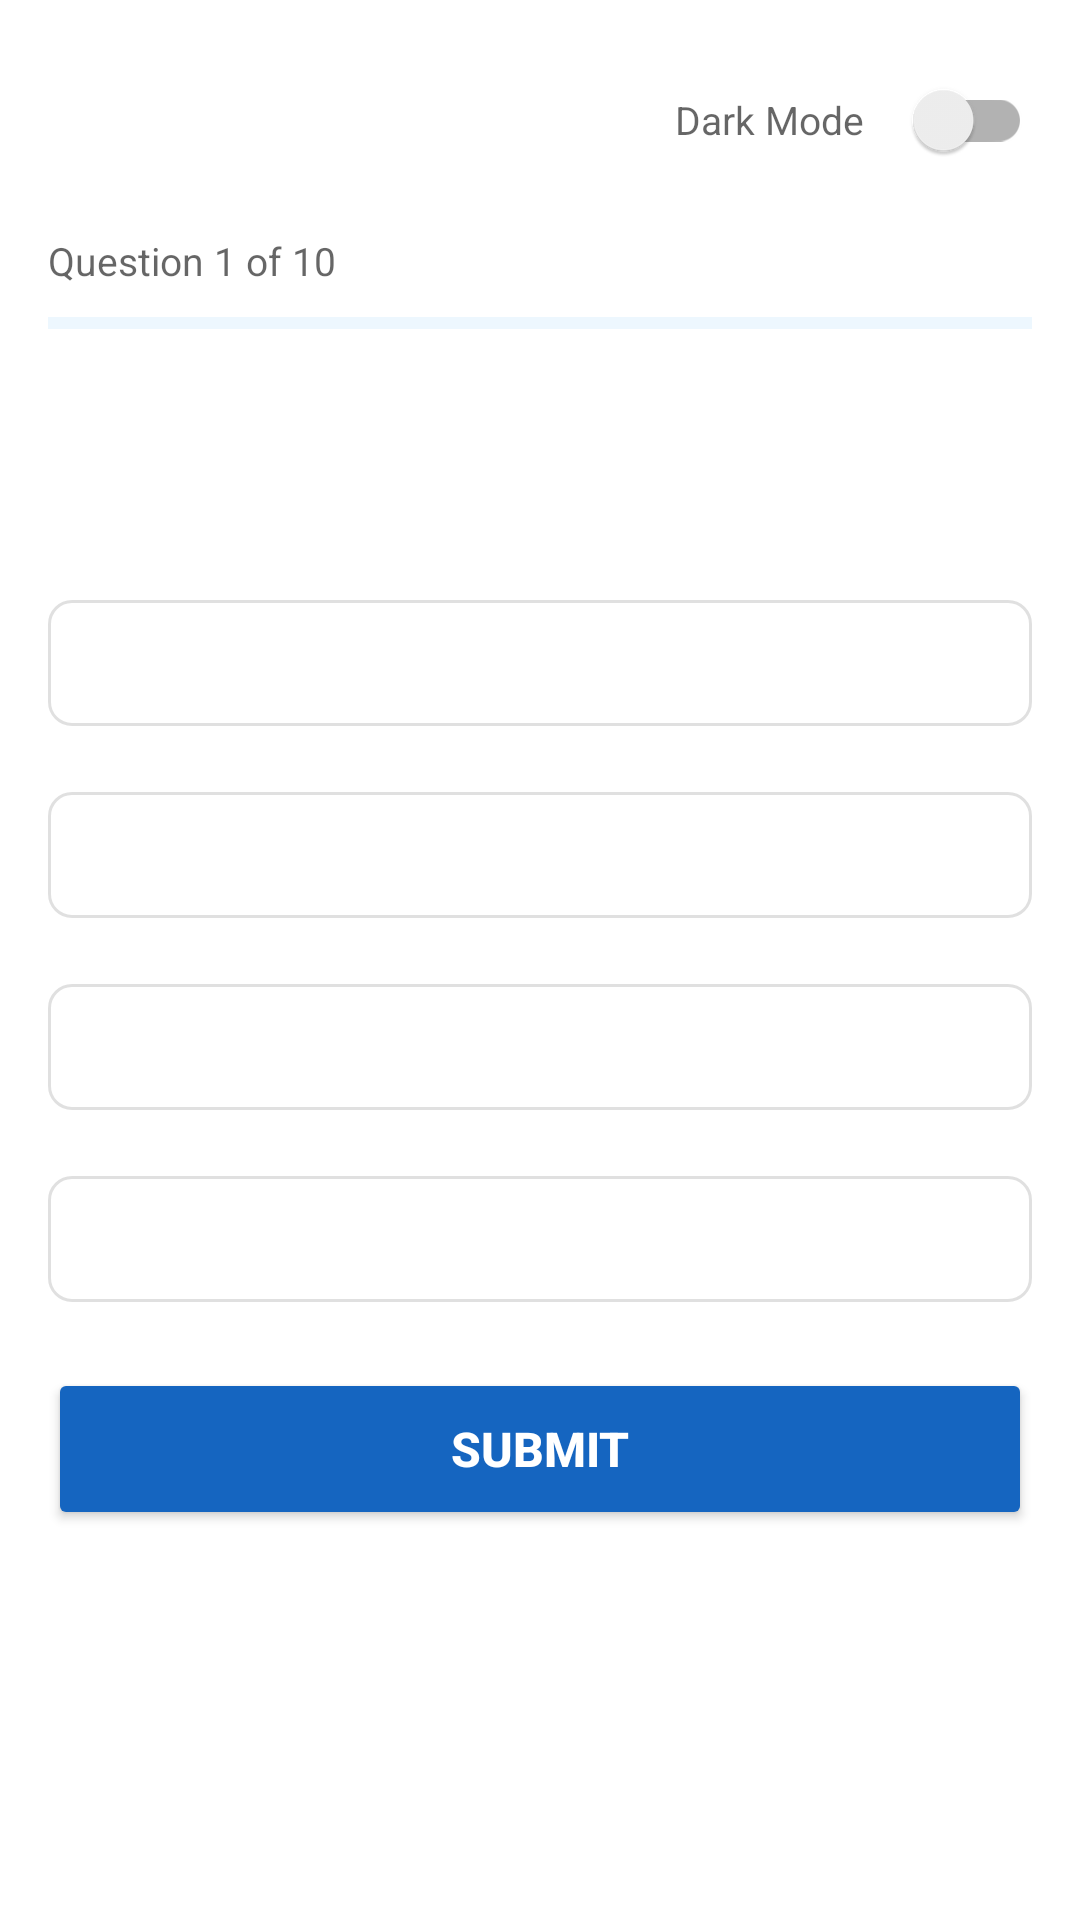

Here is an Android app screen rendered from its layout file. Give the layout XML and the strings, colors and styles it references.
<!-- AndroidManifest.xml: application theme Theme.QuizApp -->
<!-- res/layout/activity_quiz.xml -->
<?xml version="1.0" encoding="utf-8"?>
<LinearLayout xmlns:android="http://schemas.android.com/apk/res/android"
    xmlns:app="http://schemas.android.com/apk/res-auto"
    android:layout_width="match_parent"
    android:layout_height="match_parent"
    android:orientation="vertical"
    android:background="?android:colorBackground">
    <LinearLayout
        android:layout_width="match_parent"
        android:layout_height="wrap_content"
        android:orientation="vertical"
        android:padding="16dp"
        android:paddingBottom="8dp">

        <LinearLayout
            android:layout_width="match_parent"
            android:layout_height="wrap_content"
            android:orientation="horizontal"
            android:gravity="end|center_vertical"
            android:layout_marginBottom="14dp">

            <TextView
                android:layout_width="wrap_content"
                android:layout_height="wrap_content"
                android:text="Dark Mode"
                android:textColor="?android:textColorSecondary"
                android:textSize="13sp"
                android:layout_marginEnd="8dp"/>

            <androidx.appcompat.widget.SwitchCompat
                android:id="@+id/switchTheme"
                android:layout_width="wrap_content"
                android:layout_height="wrap_content"/>

        </LinearLayout>

        <TextView
            android:id="@+id/tvProgress"
            android:layout_width="match_parent"
            android:layout_height="wrap_content"
            android:text="Question 1 of 10"
            android:textSize="13sp"
            android:textColor="?android:textColorSecondary"
            android:layout_marginBottom="6dp"/>

        <ProgressBar
            android:id="@+id/progressBar"
            style="?android:attr/progressBarStyleHorizontal"
            android:layout_width="match_parent"
            android:layout_height="12dp"
            android:max="100"
            android:progress="0"
            android:progressTint="@color/blue_primary"
            android:progressBackgroundTint="@color/progress_bg"/>

    </LinearLayout>

    <ScrollView
        android:layout_width="match_parent"
        android:layout_height="0dp"
        android:layout_weight="1"
        android:fillViewport="true">

        <LinearLayout
            android:layout_width="match_parent"
            android:layout_height="wrap_content"
            android:orientation="vertical"
            android:padding="16dp">

            <TextView
                android:id="@+id/tvQuestion"
                android:layout_width="match_parent"
                android:layout_height="wrap_content"
                android:text=""
                android:textSize="18sp"
                android:textStyle="bold"
                android:textColor="?android:textColorPrimary"
                android:lineSpacingExtra="4dp"
                android:layout_marginBottom="24dp"/>

            <com.google.android.material.button.MaterialButton
                style="@style/Widget.MaterialComponents.Button.OutlinedButton"
                android:id="@+id/btnOption1"
                android:layout_width="match_parent"
                android:layout_height="54dp"
                android:layout_marginBottom="10dp"
                android:textSize="15sp"
                android:textAllCaps="false"
                app:cornerRadius="8dp"
                app:strokeWidth="1dp"/>

            <com.google.android.material.button.MaterialButton
                style="@style/Widget.MaterialComponents.Button.OutlinedButton"
                android:id="@+id/btnOption2"
                android:layout_width="match_parent"
                android:layout_height="54dp"
                android:layout_marginBottom="10dp"
                android:textSize="15sp"
                android:textAllCaps="false"
                app:cornerRadius="8dp"
                app:strokeWidth="1dp"/>

            <com.google.android.material.button.MaterialButton
                style="@style/Widget.MaterialComponents.Button.OutlinedButton"
                android:id="@+id/btnOption3"
                android:layout_width="match_parent"
                android:layout_height="54dp"
                android:layout_marginBottom="10dp"
                android:textSize="15sp"
                android:textAllCaps="false"
                app:cornerRadius="8dp"
                app:strokeWidth="1dp"/>

            <com.google.android.material.button.MaterialButton
                style="@style/Widget.MaterialComponents.Button.OutlinedButton"
                android:id="@+id/btnOption4"
                android:layout_width="match_parent"
                android:layout_height="54dp"
                android:layout_marginBottom="16dp"
                android:textSize="15sp"
                android:textAllCaps="false"
                app:cornerRadius="8dp"
                app:strokeWidth="1dp"/>

            <TextView
                android:id="@+id/tvFeedback"
                android:layout_width="match_parent"
                android:layout_height="wrap_content"
                android:text=""
                android:textSize="15sp"
                android:textStyle="bold"
                android:padding="14dp"
                android:gravity="center"
                android:visibility="gone"
                android:layout_marginBottom="16dp"/>

            <Button
                android:id="@+id/btnSubmit"
                android:layout_width="match_parent"
                android:layout_height="54dp"
                android:text="Submit"
                android:textSize="16sp"
                android:textStyle="bold"
                android:textColor="@android:color/white"
                android:backgroundTint="@color/blue_primary"/>

            <Button
                android:id="@+id/btnNext"
                android:layout_width="match_parent"
                android:layout_height="54dp"
                android:text="Next"
                android:textSize="16sp"
                android:textStyle="bold"
                android:textColor="@android:color/white"
                android:visibility="gone"
                android:backgroundTint="@color/green_correct"/>

        </LinearLayout>
    </ScrollView>

</LinearLayout>
<!-- resources referenced by this layout -->
<resources>
  <color name="blue_primary">#1565C0</color>
  <color name="green_correct">#4CAF50</color>
  <color name="progress_bg">#BBDEFB</color>
  <style name="Theme.QuizApp" parent="Theme.MaterialComponents.DayNight.NoActionBar">
          <item name="colorPrimary">@color/blue_primary</item>
          <item name="colorPrimaryVariant">@color/blue_dark</item>
          <item name="colorOnPrimary">@color/white</item>
      </style>
  <color name="blue_dark">#0D47A1</color>
  <color name="white">#FFFFFF</color>
</resources>
